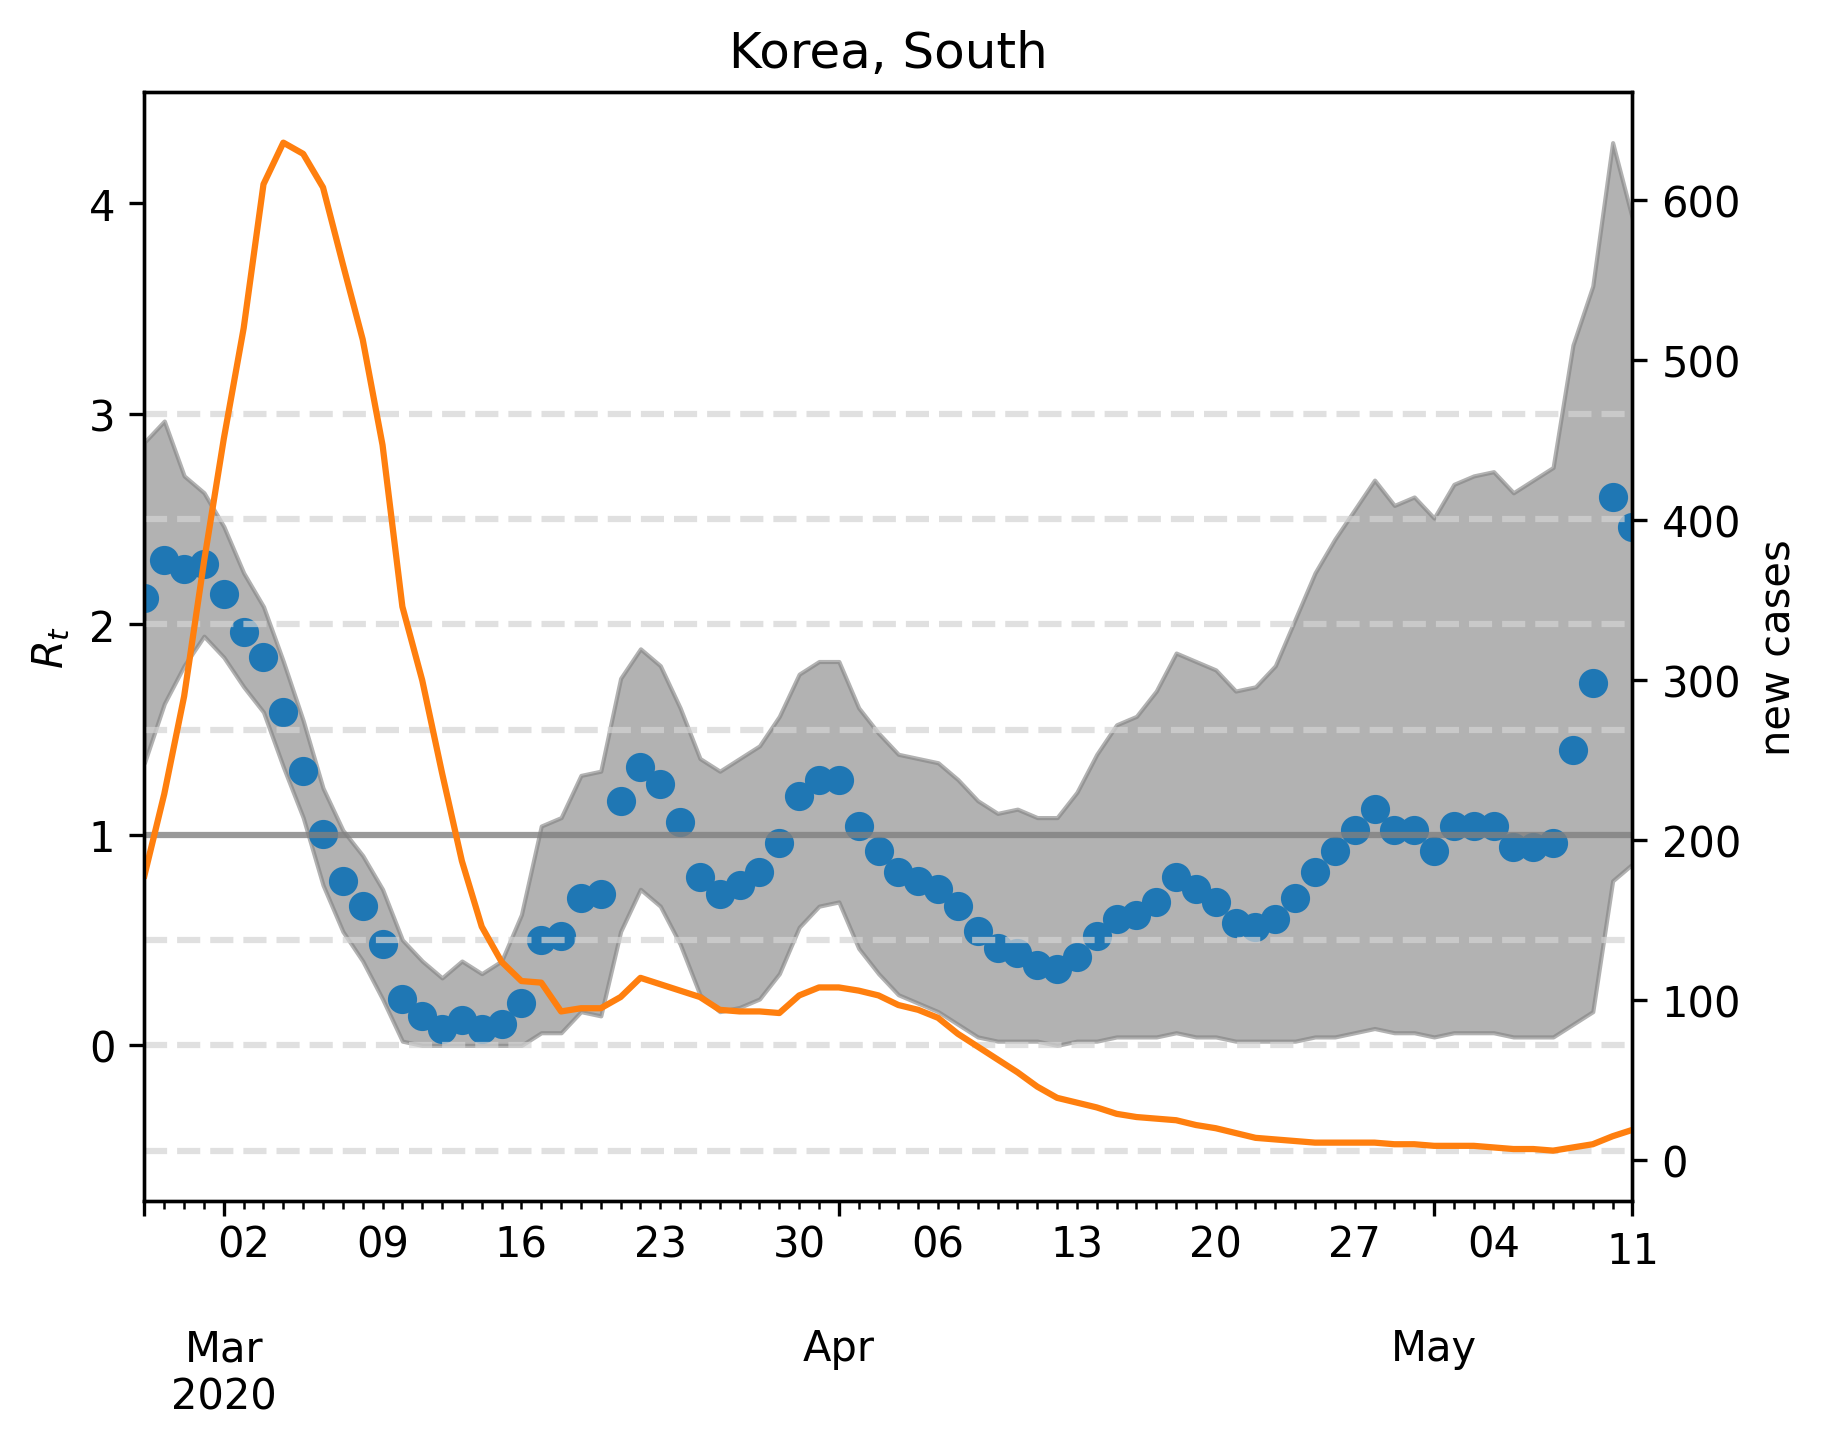

Source data for this figure (header and first rows):
, median, lower, upper, cases, one, hl-0.5, hl0.0, hl0.5, hl1.5, hl2.0, hl2.5, hl3.0
2020-02-26, 2.124, 1.343, 2.866, 178.0, 1, -0.5, 0.0, 0.5, 1.5, 2.0, 2.5, 3.0
2020-02-27, 2.305, 1.623, 2.966, 229.0, 1, -0.5, 0.0, 0.5, 1.5, 2.0, 2.5, 3.0
2020-02-28, 2.265, 1.804, 2.705, 290.0, 1, -0.5, 0.0, 0.5, 1.5, 2.0, 2.5, 3.0
2020-02-29, 2.285, 1.944, 2.625, 374.0, 1, -0.5, 0.0, 0.5, 1.5, 2.0, 2.5, 3.0
2020-03-01, 2.144, 1.844, 2.465, 451.0, 1, -0.5, 0.0, 0.5, 1.5, 2.0, 2.5, 3.0
2020-03-02, 1.964, 1.703, 2.244, 520.0, 1, -0.5, 0.0, 0.5, 1.5, 2.0, 2.5, 3.0
2020-03-03, 1.844, 1.583, 2.084, 610.0, 1, -0.5, 0.0, 0.5, 1.5, 2.0, 2.5, 3.0
2020-03-04, 1.583, 1.323, 1.824, 636.0, 1, -0.5, 0.0, 0.5, 1.5, 2.0, 2.5, 3.0
2020-03-05, 1.303, 1.082, 1.543, 629.0, 1, -0.5, 0.0, 0.5, 1.5, 2.0, 2.5, 3.0
2020-03-06, 1.002, 0.7615, 1.222, 608.0, 1, -0.5, 0.0, 0.5, 1.5, 2.0, 2.5, 3.0
2020-03-07, 0.7816, 0.5411, 1.022, 560.0, 1, -0.5, 0.0, 0.5, 1.5, 2.0, 2.5, 3.0
2020-03-08, 0.6613, 0.4008, 0.9018, 513.0, 1, -0.5, 0.0, 0.5, 1.5, 2.0, 2.5, 3.0
2020-03-09, 0.481, 0.2204, 0.7415, 447.0, 1, -0.5, 0.0, 0.5, 1.5, 2.0, 2.5, 3.0
2020-03-10, 0.2204, 0.02004, 0.501, 346.0, 1, -0.5, 0.0, 0.5, 1.5, 2.0, 2.5, 3.0
2020-03-11, 0.1403, 0.0, 0.4008, 300.0, 1, -0.5, 0.0, 0.5, 1.5, 2.0, 2.5, 3.0
2020-03-12, 0.08016, 0.0, 0.3206, 242.0, 1, -0.5, 0.0, 0.5, 1.5, 2.0, 2.5, 3.0
2020-03-13, 0.1202, 0.0, 0.4008, 187.0, 1, -0.5, 0.0, 0.5, 1.5, 2.0, 2.5, 3.0
2020-03-14, 0.08016, 0.0, 0.3407, 146.0, 1, -0.5, 0.0, 0.5, 1.5, 2.0, 2.5, 3.0
2020-03-15, 0.1002, 0.0, 0.4008, 124.0, 1, -0.5, 0.0, 0.5, 1.5, 2.0, 2.5, 3.0
2020-03-16, 0.2004, 0.0, 0.6212, 112.0, 1, -0.5, 0.0, 0.5, 1.5, 2.0, 2.5, 3.0
2020-03-17, 0.501, 0.06012, 1.042, 111.0, 1, -0.5, 0.0, 0.5, 1.5, 2.0, 2.5, 3.0
2020-03-18, 0.521, 0.06012, 1.082, 93.0, 1, -0.5, 0.0, 0.5, 1.5, 2.0, 2.5, 3.0
2020-03-19, 0.7014, 0.1603, 1.283, 95.0, 1, -0.5, 0.0, 0.5, 1.5, 2.0, 2.5, 3.0
2020-03-20, 0.7214, 0.1403, 1.303, 95.0, 1, -0.5, 0.0, 0.5, 1.5, 2.0, 2.5, 3.0
2020-03-21, 1.162, 0.5411, 1.743, 102.0, 1, -0.5, 0.0, 0.5, 1.5, 2.0, 2.5, 3.0
2020-03-22, 1.323, 0.7415, 1.884, 114.0, 1, -0.5, 0.0, 0.5, 1.5, 2.0, 2.5, 3.0
2020-03-23, 1.242, 0.6613, 1.804, 110.0, 1, -0.5, 0.0, 0.5, 1.5, 2.0, 2.5, 3.0
2020-03-24, 1.062, 0.481, 1.603, 106.0, 1, -0.5, 0.0, 0.5, 1.5, 2.0, 2.5, 3.0
2020-03-25, 0.8016, 0.2405, 1.363, 102.0, 1, -0.5, 0.0, 0.5, 1.5, 2.0, 2.5, 3.0
2020-03-26, 0.7214, 0.1603, 1.303, 94.0, 1, -0.5, 0.0, 0.5, 1.5, 2.0, 2.5, 3.0
2020-03-27, 0.7615, 0.1804, 1.363, 93.0, 1, -0.5, 0.0, 0.5, 1.5, 2.0, 2.5, 3.0
2020-03-28, 0.8216, 0.2204, 1.423, 93.0, 1, -0.5, 0.0, 0.5, 1.5, 2.0, 2.5, 3.0
2020-03-29, 0.9619, 0.3407, 1.563, 92.0, 1, -0.5, 0.0, 0.5, 1.5, 2.0, 2.5, 3.0
2020-03-30, 1.182, 0.5611, 1.764, 103.0, 1, -0.5, 0.0, 0.5, 1.5, 2.0, 2.5, 3.0
2020-03-31, 1.263, 0.6613, 1.824, 108.0, 1, -0.5, 0.0, 0.5, 1.5, 2.0, 2.5, 3.0
2020-04-01, 1.263, 0.6814, 1.824, 108.0, 1, -0.5, 0.0, 0.5, 1.5, 2.0, 2.5, 3.0
2020-04-02, 1.042, 0.4609, 1.603, 106.0, 1, -0.5, 0.0, 0.5, 1.5, 2.0, 2.5, 3.0
2020-04-03, 0.9218, 0.3407, 1.483, 103.0, 1, -0.5, 0.0, 0.5, 1.5, 2.0, 2.5, 3.0
2020-04-04, 0.8216, 0.2405, 1.383, 97.0, 1, -0.5, 0.0, 0.5, 1.5, 2.0, 2.5, 3.0
2020-04-05, 0.7816, 0.2004, 1.363, 94.0, 1, -0.5, 0.0, 0.5, 1.5, 2.0, 2.5, 3.0
2020-04-06, 0.7415, 0.1603, 1.343, 89.0, 1, -0.5, 0.0, 0.5, 1.5, 2.0, 2.5, 3.0
2020-04-07, 0.6613, 0.1002, 1.263, 79.0, 1, -0.5, 0.0, 0.5, 1.5, 2.0, 2.5, 3.0
2020-04-08, 0.5411, 0.04008, 1.162, 71.0, 1, -0.5, 0.0, 0.5, 1.5, 2.0, 2.5, 3.0
2020-04-09, 0.4609, 0.02004, 1.102, 63.0, 1, -0.5, 0.0, 0.5, 1.5, 2.0, 2.5, 3.0
2020-04-10, 0.4409, 0.02004, 1.122, 55.0, 1, -0.5, 0.0, 0.5, 1.5, 2.0, 2.5, 3.0
2020-04-11, 0.3808, 0.02004, 1.082, 46.0, 1, -0.5, 0.0, 0.5, 1.5, 2.0, 2.5, 3.0
2020-04-12, 0.3607, 0.0, 1.082, 39.0, 1, -0.5, 0.0, 0.5, 1.5, 2.0, 2.5, 3.0
2020-04-13, 0.4208, 0.02004, 1.202, 36.0, 1, -0.5, 0.0, 0.5, 1.5, 2.0, 2.5, 3.0
2020-04-14, 0.521, 0.02004, 1.383, 33.0, 1, -0.5, 0.0, 0.5, 1.5, 2.0, 2.5, 3.0
2020-04-15, 0.6012, 0.04008, 1.523, 29.0, 1, -0.5, 0.0, 0.5, 1.5, 2.0, 2.5, 3.0
2020-04-16, 0.6212, 0.04008, 1.563, 27.0, 1, -0.5, 0.0, 0.5, 1.5, 2.0, 2.5, 3.0
2020-04-17, 0.6814, 0.04008, 1.683, 26.0, 1, -0.5, 0.0, 0.5, 1.5, 2.0, 2.5, 3.0
2020-04-18, 0.8016, 0.06012, 1.864, 25.0, 1, -0.5, 0.0, 0.5, 1.5, 2.0, 2.5, 3.0
2020-04-19, 0.7415, 0.04008, 1.824, 22.0, 1, -0.5, 0.0, 0.5, 1.5, 2.0, 2.5, 3.0
2020-04-20, 0.6814, 0.04008, 1.784, 20.0, 1, -0.5, 0.0, 0.5, 1.5, 2.0, 2.5, 3.0
2020-04-21, 0.5812, 0.02004, 1.683, 17.0, 1, -0.5, 0.0, 0.5, 1.5, 2.0, 2.5, 3.0
2020-04-22, 0.5611, 0.02004, 1.703, 14.0, 1, -0.5, 0.0, 0.5, 1.5, 2.0, 2.5, 3.0
2020-04-23, 0.6012, 0.02004, 1.804, 13.0, 1, -0.5, 0.0, 0.5, 1.5, 2.0, 2.5, 3.0
2020-04-24, 0.7014, 0.02004, 2.024, 12.0, 1, -0.5, 0.0, 0.5, 1.5, 2.0, 2.5, 3.0
2020-04-25, 0.8216, 0.04008, 2.244, 11.0, 1, -0.5, 0.0, 0.5, 1.5, 2.0, 2.5, 3.0
... 16 more rows
